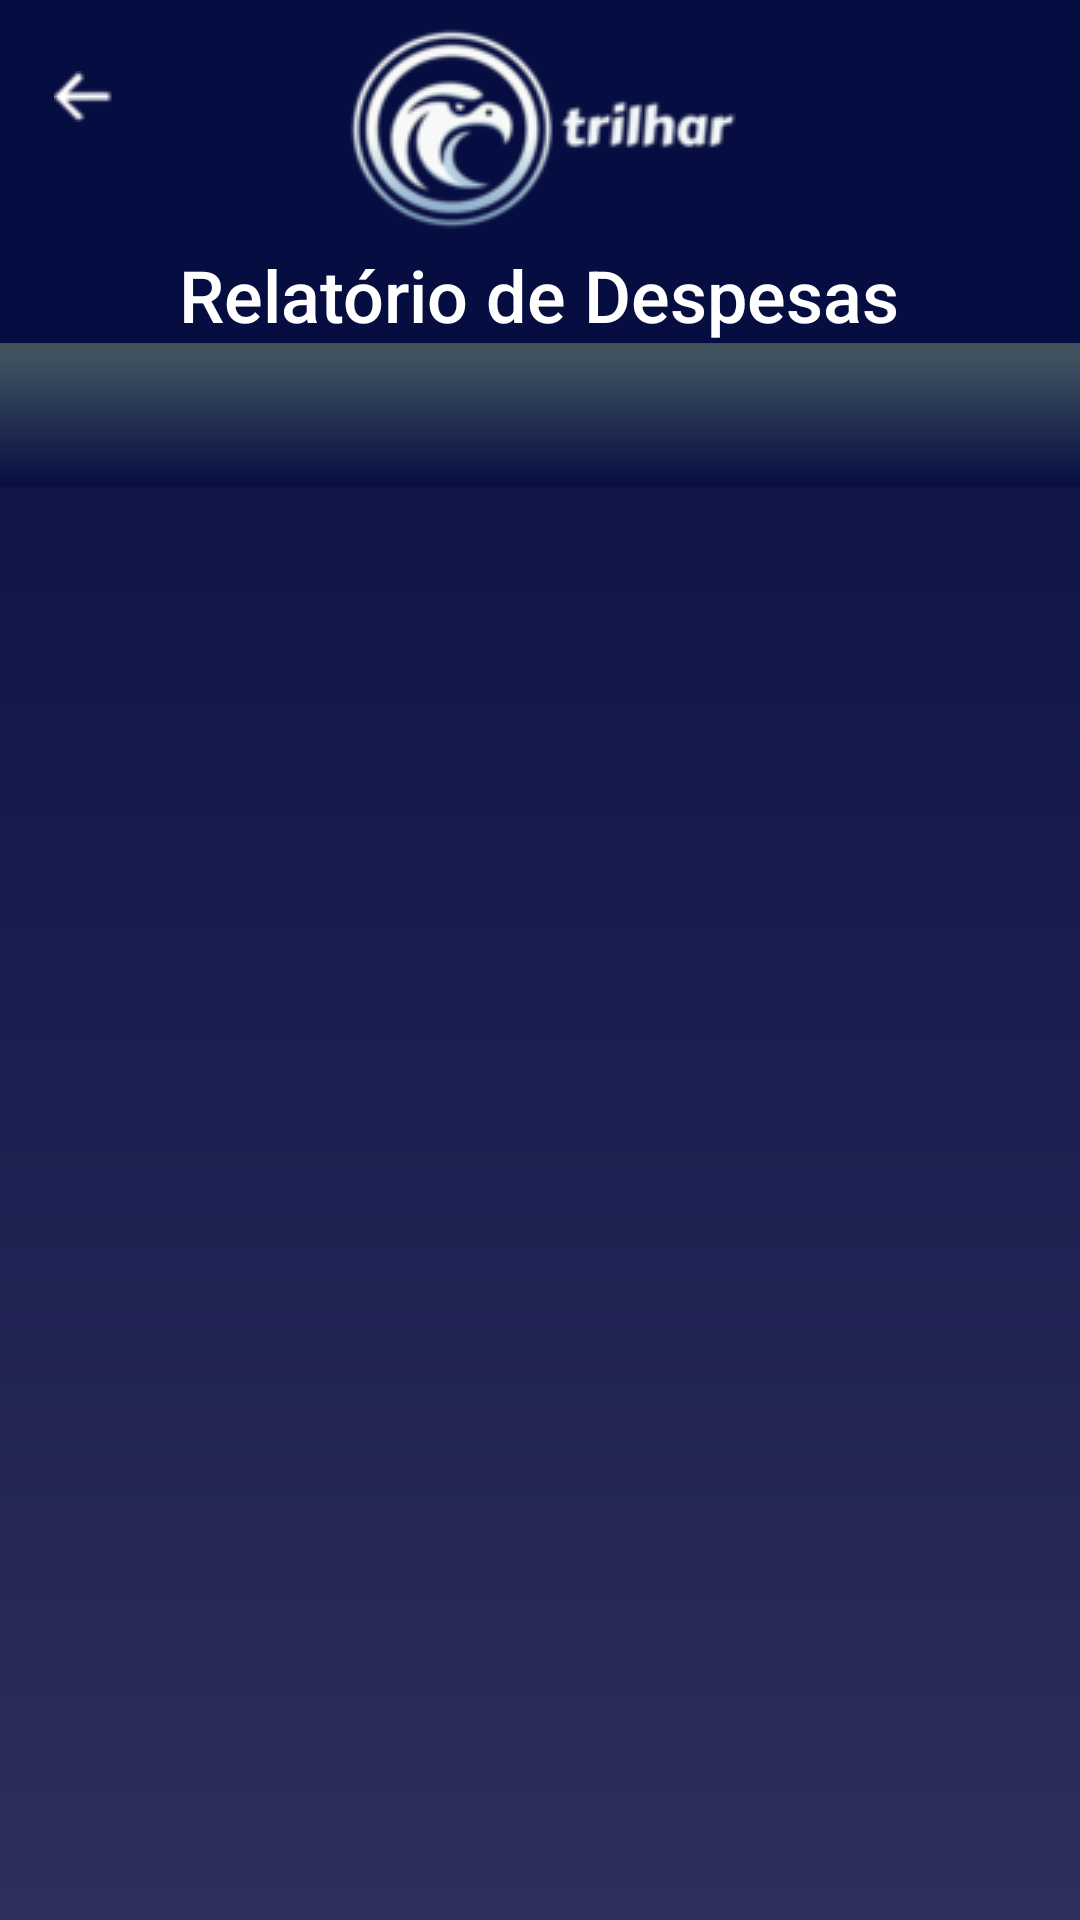

Here is an Android app screen rendered from its layout file. Give the layout XML and the strings, colors and styles it references.
<!-- AndroidManifest.xml: application theme Theme.TelaPi -->
<!-- res/layout/atv_graph.xml -->
<androidx.constraintlayout.widget.ConstraintLayout xmlns:android="http://schemas.android.com/apk/res/android"
    xmlns:app="http://schemas.android.com/apk/res-auto"
    xmlns:tools="http://schemas.android.com/tools"
    android:layout_width="match_parent"
    android:layout_height="match_parent"
    android:background="@drawable/bg_gradient"
    tools:context=".grafico.AtvGraph">

    <RelativeLayout
        android:id="@+id/toolbarContainer"
    android:layout_width="match_parent"
    android:layout_height="wrap_content"
    android:background="@drawable/toolbar_gradient"
    app:layout_constraintTop_toTopOf="parent"
    android:elevation="4dp">

    <androidx.appcompat.widget.Toolbar
        android:id="@+id/toolbar"
        android:layout_width="match_parent"
        android:layout_height="wrap_content"
        android:background="@android:color/transparent"
        android:theme="?attr/actionBarTheme"
        android:title=""
        app:navigationIcon="@drawable/ic_botao_back_small" />

    <ImageView
        android:id="@+id/toolbarLogo"
        android:layout_width="wrap_content"
        android:layout_height="wrap_content"
        android:src="@drawable/trilhar_aguia_logo_toolbar_small"
        android:contentDescription="Logo"
        android:layout_centerHorizontal="true"
        android:layout_alignParentTop="true"
        android:layout_marginTop="8dp" />

    <TextView
        android:id="@+id/toolbarTitle"
        android:layout_width="wrap_content"
        android:layout_height="wrap_content"
        android:text="Relatório de Despesas"
        android:textColor="@color/white"
        android:textSize="24sp"
        android:gravity="center"
        android:fontFamily="sans-serif-medium"
        android:layout_below="@id/toolbarLogo"
        android:layout_centerHorizontal="true"
        android:layout_marginTop="4dp" />
</RelativeLayout>

<com.google.android.material.tabs.TabLayout
android:id="@+id/tabLayoutPeriod"
android:layout_width="0dp"
android:layout_height="wrap_content"
android:background="@drawable/tablayout_gradient"
android:elevation="2dp"
app:tabIndicatorColor="@color/amarelo"
app:tabSelectedTextColor="@color/amarelo"
app:tabTextColor="@color/cinza_medio"
app:tabIndicatorHeight="4dp"
app:tabIndicatorFullWidth="true"
app:layout_constraintTop_toBottomOf="@id/toolbarContainer"
    app:layout_constraintStart_toStartOf="parent"
    app:layout_constraintEnd_toEndOf="parent" />

<androidx.viewpager2.widget.ViewPager2
android:id="@+id/viewPager"
android:layout_width="0dp"
android:layout_height="0dp"
app:layout_constraintTop_toBottomOf="@id/tabLayoutPeriod"
app:layout_constraintStart_toStartOf="parent"
app:layout_constraintEnd_toEndOf="parent"
app:layout_constraintBottom_toBottomOf="parent" />
    </androidx.constraintlayout.widget.ConstraintLayout>
<!-- resources referenced by this layout -->
<resources>
  <color name="amarelo">#FFEB3B</color>
  <color name="cinza_medio">#777777</color>
  <color name="white">#FFFFFFFF</color>
  <!-- drawable bg_gradient (drawable) -->
  <?xml version="1.0" encoding="utf-8"?>
  <shape xmlns:android="http://schemas.android.com/apk/res/android"
      android:shape="rectangle">
  
      <gradient
          android:angle="270"
          android:startColor="@color/azul_escuro"
          android:endColor="@color/azul_medio"
          android:type="linear" />
  </shape>
  <!-- drawable ic_botao_back_small: png bitmap (drawable, 693 bytes) -->
  <!-- drawable tablayout_gradient (drawable) -->
  <?xml version="1.0" encoding="utf-8"?>
  <shape xmlns:android="http://schemas.android.com/apk/res/android"
      android:shape="rectangle">
  
      <gradient
          android:angle="270"
          android:startColor="@color/azul_cinza"
          android:endColor="@color/azul_escuro"
          android:type="linear" />
  </shape>
  <!-- drawable toolbar_gradient (drawable) -->
  <?xml version="1.0" encoding="utf-8"?>
  <shape xmlns:android="http://schemas.android.com/apk/res/android"
      android:shape="rectangle">
  
      <gradient
          android:angle="0"
          android:startColor="@color/azul_escuro"
          android:endColor="@color/azul_escuro"
          android:type="linear" />
  </shape>
  <!-- drawable trilhar_aguia_logo_toolbar_small: png bitmap (drawable, 16580 bytes) -->
  <style name="Theme.TelaPi" parent="Base.Theme.TelaPi" />
  <color name="azul_escuro">#060D41</color>
  <color name="azul_medio">#2D2F5C</color>
  <color name="azul_cinza">#455A64</color>
  <style name="Base.Theme.TelaPi" parent="Theme.Material3.DayNight.NoActionBar">
          
          
      </style>
</resources>
